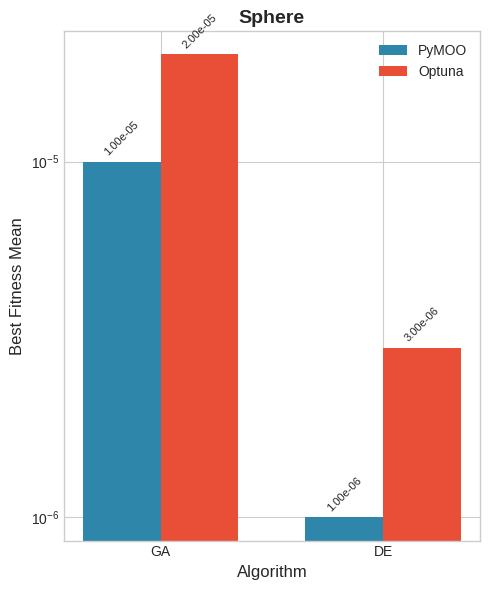

The matplotlib source for this figure:
"""Plotting functions for visualizing comparison results."""

import numpy as np
import matplotlib.pyplot as plt
from typing import Dict, List, Any, Optional
import os

plt.style.use('seaborn-v0_8-whitegrid')

COLORS = {
    "PyMOO": "#2E86AB",
    "Optuna": "#E94F37",
}


def plot_convergence(
    convergence_data: Dict[str, List[List[float]]],
    problem_name: str,
    algorithm: str,
    save_path: Optional[str] = None
) -> plt.Figure:
    """Plot convergence curves for both libraries."""
    fig, ax = plt.subplots(figsize=(10, 6))

    for library, histories in convergence_data.items():
        if not histories:
            continue

        # Pad shorter histories to same length
        max_len = max(len(h) for h in histories)
        padded = np.zeros((len(histories), max_len))

        for i, h in enumerate(histories):
            padded[i, :len(h)] = h
            if len(h) < max_len:
                padded[i, len(h):] = h[-1] if h else 0

        mean_curve = np.mean(padded, axis=0)
        std_curve = np.std(padded, axis=0)
        generations = np.arange(1, max_len + 1)

        color = COLORS.get(library, "#333333")
        ax.plot(generations, mean_curve, label=library, color=color, linewidth=2)
        ax.fill_between(
            generations,
            mean_curve - std_curve,
            mean_curve + std_curve,
            alpha=0.2,
            color=color
        )

    ax.set_xlabel('Generation', fontsize=12)
    ax.set_ylabel('Best Fitness', fontsize=12)
    ax.set_title(f'{algorithm} Convergence on {problem_name}', fontsize=14, fontweight='bold')
    ax.legend(fontsize=11)
    ax.set_yscale('log')

    plt.tight_layout()

    if save_path:
        os.makedirs(os.path.dirname(save_path), exist_ok=True)
        fig.savefig(save_path, dpi=300, bbox_inches='tight')

    return fig


def plot_comparison_bars(
    results_df,
    metric: str = "Best_Fitness_Mean",
    save_path: Optional[str] = None
) -> plt.Figure:
    """Create bar charts comparing performance metrics."""
    problems = results_df['Problem'].unique()
    algorithms = results_df['Algorithm'].unique()

    n_problems = len(problems)
    n_algorithms = len(algorithms)

    fig, axes = plt.subplots(1, n_problems, figsize=(5 * n_problems, 6))

    if n_problems == 1:
        axes = [axes]

    bar_width = 0.35

    for ax, problem in zip(axes, problems):
        problem_data = results_df[results_df['Problem'] == problem]

        x = np.arange(n_algorithms)

        pymoo_vals = []
        optuna_vals = []

        for algo in algorithms:
            algo_data = problem_data[problem_data['Algorithm'] == algo]
            pymoo_val = algo_data[algo_data['Library'] == 'PyMOO'][metric].values
            optuna_val = algo_data[algo_data['Library'] == 'Optuna'][metric].values

            pymoo_vals.append(pymoo_val[0] if len(pymoo_val) > 0 else 0)
            optuna_vals.append(optuna_val[0] if len(optuna_val) > 0 else 0)

        bars1 = ax.bar(x - bar_width/2, pymoo_vals, bar_width,
                       label='PyMOO', color=COLORS['PyMOO'])
        bars2 = ax.bar(x + bar_width/2, optuna_vals, bar_width,
                       label='Optuna', color=COLORS['Optuna'])

        ax.set_xlabel('Algorithm', fontsize=12)
        ax.set_ylabel(metric.replace('_', ' '), fontsize=12)
        ax.set_title(f'{problem}', fontsize=14, fontweight='bold')
        ax.set_xticks(x)
        ax.set_xticklabels(algorithms)
        ax.legend()
        ax.set_yscale('log')

        # Add value labels
        for bar in bars1:
            height = bar.get_height()
            ax.annotate(f'{height:.2e}',
                       xy=(bar.get_x() + bar.get_width() / 2, height),
                       xytext=(0, 3),
                       textcoords="offset points",
                       ha='center', va='bottom', fontsize=8, rotation=45)

        for bar in bars2:
            height = bar.get_height()
            ax.annotate(f'{height:.2e}',
                       xy=(bar.get_x() + bar.get_width() / 2, height),
                       xytext=(0, 3),
                       textcoords="offset points",
                       ha='center', va='bottom', fontsize=8, rotation=45)

    plt.tight_layout()

    if save_path:
        os.makedirs(os.path.dirname(save_path), exist_ok=True)
        fig.savefig(save_path, dpi=300, bbox_inches='tight')

    return fig


def plot_time_comparison(
    results_df,
    save_path: Optional[str] = None
) -> plt.Figure:
    """Create heatmap comparing execution times."""
    fig, axes = plt.subplots(1, 2, figsize=(14, 6))

    for ax, library in zip(axes, ['PyMOO', 'Optuna']):
        lib_data = results_df[results_df['Library'] == library]

        pivot = lib_data.pivot(
            index='Problem',
            columns='Algorithm',
            values='Time_Mean'
        )

        im = ax.imshow(pivot.values, cmap='YlOrRd', aspect='auto')

        ax.set_xticks(np.arange(len(pivot.columns)))
        ax.set_yticks(np.arange(len(pivot.index)))
        ax.set_xticklabels(pivot.columns)
        ax.set_yticklabels(pivot.index)

        plt.setp(ax.get_xticklabels(), rotation=45, ha="right", rotation_mode="anchor")

        # Add text annotations
        for i in range(len(pivot.index)):
            for j in range(len(pivot.columns)):
                text = ax.text(j, i, f'{pivot.values[i, j]:.3f}s',
                              ha="center", va="center", color="black", fontsize=10)

        ax.set_title(f'{library} Execution Time (seconds)', fontsize=14, fontweight='bold')

        plt.colorbar(im, ax=ax, label='Time (s)')

    plt.tight_layout()

    if save_path:
        os.makedirs(os.path.dirname(save_path), exist_ok=True)
        fig.savefig(save_path, dpi=300, bbox_inches='tight')

    return fig


def plot_overall_comparison(
    results_df,
    save_path: Optional[str] = None
) -> plt.Figure:
    """Create overall comparison bar chart."""
    pymoo_data = results_df[results_df['Library'] == 'PyMOO']
    optuna_data = results_df[results_df['Library'] == 'Optuna']

    categories = ['Avg Fitness\n(lower is better)',
                  'Consistency\n(lower std)',
                  'Speed\n(lower time)',
                  'Best Result\n(lower min)']

    pymoo_scores = [
        pymoo_data['Best_Fitness_Mean'].mean(),
        pymoo_data['Best_Fitness_Std'].mean(),
        pymoo_data['Time_Mean'].mean(),
        pymoo_data['Best_Fitness_Min'].mean()
    ]

    optuna_scores = [
        optuna_data['Best_Fitness_Mean'].mean(),
        optuna_data['Best_Fitness_Std'].mean(),
        optuna_data['Time_Mean'].mean(),
        optuna_data['Best_Fitness_Min'].mean()
    ]

    fig, ax = plt.subplots(figsize=(8, 6))

    x = np.arange(len(categories))
    width = 0.35

    bars1 = ax.bar(x - width/2, pymoo_scores, width, label='PyMOO', color=COLORS['PyMOO'])
    bars2 = ax.bar(x + width/2, optuna_scores, width, label='Optuna', color=COLORS['Optuna'])

    ax.set_ylabel('Score (lower is better)')
    ax.set_title('Overall Performance Comparison', fontsize=14, fontweight='bold')
    ax.set_xticks(x)
    ax.set_xticklabels(categories)
    ax.legend()
    ax.set_yscale('log')

    plt.tight_layout()

    if save_path:
        os.makedirs(os.path.dirname(save_path), exist_ok=True)
        fig.savefig(save_path, dpi=300, bbox_inches='tight')

    return fig


def create_all_figures(
    results_df,
    convergence_data: Dict,
    output_dir: str = "report/figures"
) -> List[str]:
    """Generate all figures for the report."""
    os.makedirs(output_dir, exist_ok=True)
    saved_paths = []

    # Comparison bars
    path = os.path.join(output_dir, "comparison_bars.png")
    plot_comparison_bars(results_df, save_path=path)
    saved_paths.append(path)
    plt.close()

    # Time comparison
    path = os.path.join(output_dir, "time_comparison.png")
    plot_time_comparison(results_df, save_path=path)
    saved_paths.append(path)
    plt.close()

    # Overall comparison
    path = os.path.join(output_dir, "overall_comparison.png")
    plot_overall_comparison(results_df, save_path=path)
    saved_paths.append(path)
    plt.close()

    # Convergence plots
    for (problem, algorithm), data in convergence_data.items():
        path = os.path.join(output_dir, f"convergence_{problem.lower()}_{algorithm.lower()}.png")
        plot_convergence(data, problem, algorithm, save_path=path)
        saved_paths.append(path)
        plt.close()

    return saved_paths


if __name__ == "__main__":
    import pandas as pd

    test_data = {
        'Problem': ['Sphere', 'Sphere', 'Sphere', 'Sphere'],
        'Algorithm': ['GA', 'GA', 'DE', 'DE'],
        'Library': ['PyMOO', 'Optuna', 'PyMOO', 'Optuna'],
        'Best_Fitness_Mean': [1e-5, 2e-5, 1e-6, 3e-6],
        'Best_Fitness_Std': [1e-6, 2e-6, 1e-7, 3e-7],
        'Best_Fitness_Min': [1e-6, 1e-6, 1e-7, 1e-7],
        'Time_Mean': [0.5, 0.4, 0.6, 0.5],
        'Time_Std': [0.05, 0.04, 0.06, 0.05],
    }

    df = pd.DataFrame(test_data)

    print("Testing visualization module...")
    fig = plot_comparison_bars(df)
    plt.show()
